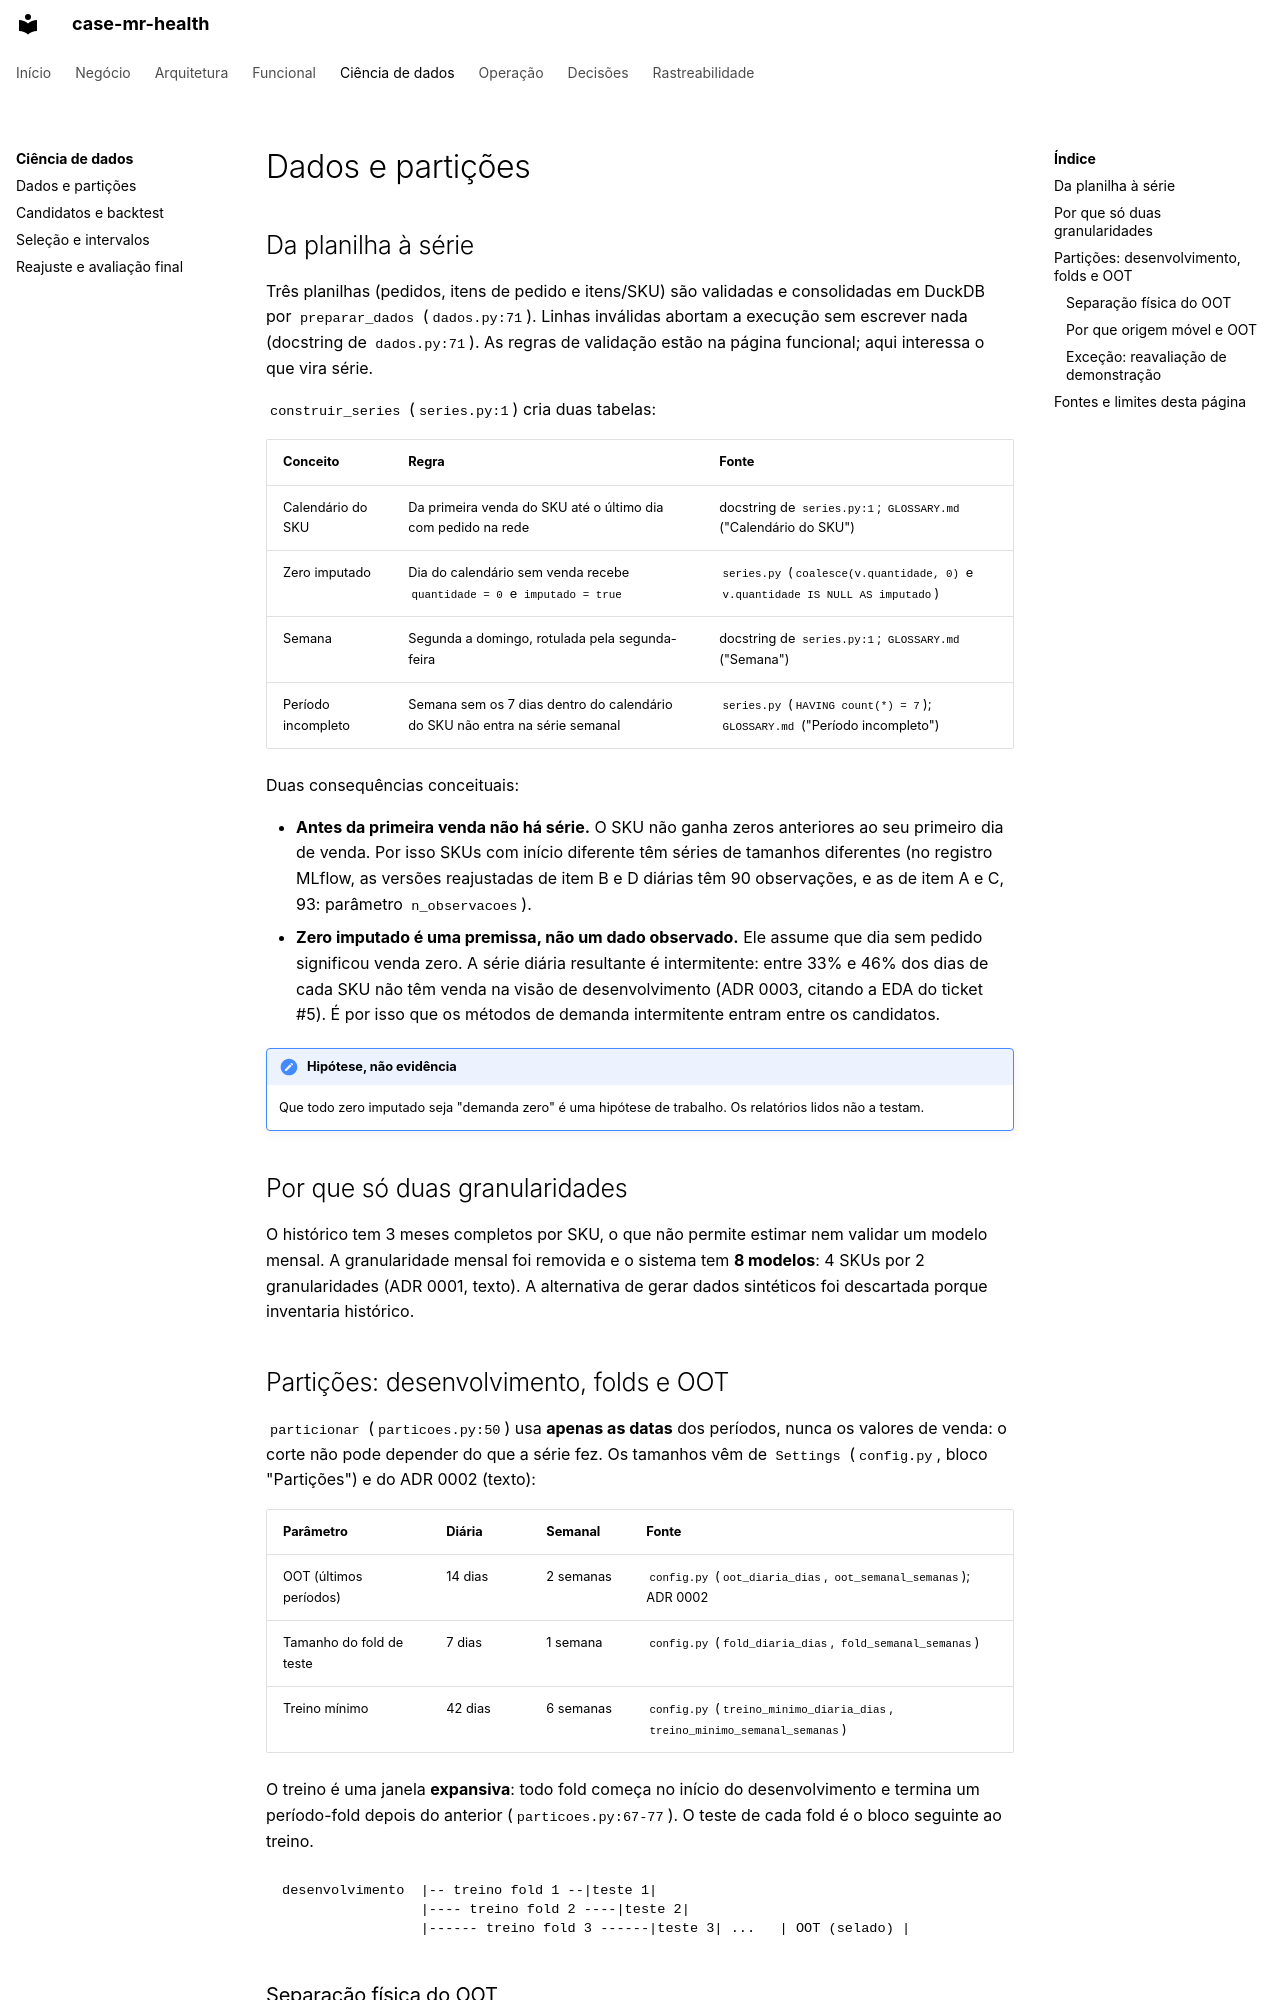

repository: RWallan/case-mr-health · page: ciencia-de-dados/dados-e-particoes/index.html · generator: mkdocs

# Dados e partições

## Da planilha à série

Três planilhas (pedidos, itens de pedido e itens/SKU) são validadas e consolidadas em DuckDB por `preparar_dados` (`dados.py:71`). Linhas inválidas abortam a execução sem escrever nada (docstring de `dados.py:71`). As regras de validação estão na [página funcional](../funcional/regras.md); aqui interessa o que vira série.

`construir_series` (`series.py:1`) cria duas tabelas:

| Conceito | Regra | Fonte |
| --- | --- | --- |
| Calendário do SKU | Da primeira venda do SKU até o último dia com pedido na rede | docstring de `series.py:1`; `GLOSSARY.md` ("Calendário do SKU") |
| Zero imputado | Dia do calendário sem venda recebe `quantidade = 0` e `imputado = true` | `series.py` (`coalesce(v.quantidade, 0)` e `v.quantidade IS NULL AS imputado`) |
| Semana | Segunda a domingo, rotulada pela segunda-feira | docstring de `series.py:1`; `GLOSSARY.md` ("Semana") |
| Período incompleto | Semana sem os 7 dias dentro do calendário do SKU não entra na série semanal | `series.py` (`HAVING count(*) = 7`); `GLOSSARY.md` ("Período incompleto") |

Duas consequências conceituais:

- **Antes da primeira venda não há série.** O SKU não ganha zeros anteriores ao seu primeiro dia de venda. Por isso SKUs com início diferente têm séries de tamanhos diferentes (no registro MLflow, as versões reajustadas de item B e D diárias têm 90 observações, e as de item A e C, 93: parâmetro `n_observacoes`).
- **Zero imputado é uma premissa, não um dado observado.** Ele assume que dia sem pedido significou venda zero. A série diária resultante é intermitente: entre 33% e 46% dos dias de cada SKU não têm venda na visão de desenvolvimento (ADR 0003, citando a EDA do ticket #5). É por isso que os métodos de demanda intermitente entram entre os candidatos.

!!! note "Hipótese, não evidência"
    Que todo zero imputado seja "demanda zero" é uma hipótese de trabalho. Os relatórios lidos não a testam.

## Por que só duas granularidades

O histórico tem 3 meses completos por SKU, o que não permite estimar nem validar um modelo mensal. A granularidade mensal foi removida e o sistema tem **8 modelos**: 4 SKUs por 2 granularidades (ADR 0001, [texto](../decisoes/adr/0001-sem-granularidade-mensal.md)). A alternativa de gerar dados sintéticos foi descartada porque inventaria histórico.

## Partições: desenvolvimento, folds e OOT

`particionar` (`particoes.py:50`) usa **apenas as datas** dos períodos, nunca os valores de venda: o corte não pode depender do que a série fez. Os tamanhos vêm de `Settings` (`config.py`, bloco "Partições") e do ADR 0002 ([texto](../decisoes/adr/0002-backtest-origem-movel-e-oot-selado.md)):

| Parâmetro | Diária | Semanal | Fonte |
| --- | --- | --- | --- |
| OOT (últimos períodos) | 14 dias | 2 semanas | `config.py` (`oot_diaria_dias`, `oot_semanal_semanas`); ADR 0002 |
| Tamanho do fold de teste | 7 dias | 1 semana | `config.py` (`fold_diaria_dias`, `fold_semanal_semanas`) |
| Treino mínimo | 42 dias | 6 semanas | `config.py` (`treino_minimo_diaria_dias`, `treino_minimo_semanal_semanas`) |

O treino é uma janela **expansiva**: todo fold começa no início do desenvolvimento e termina um período-fold depois do anterior (`particoes.py:67-77`). O teste de cada fold é o bloco seguinte ao treino.

```text
desenvolvimento  |-- treino fold 1 --|teste 1|
                 |---- treino fold 2 ----|teste 2|
                 |------ treino fold 3 ------|teste 3| ...   | OOT (selado) |
```
